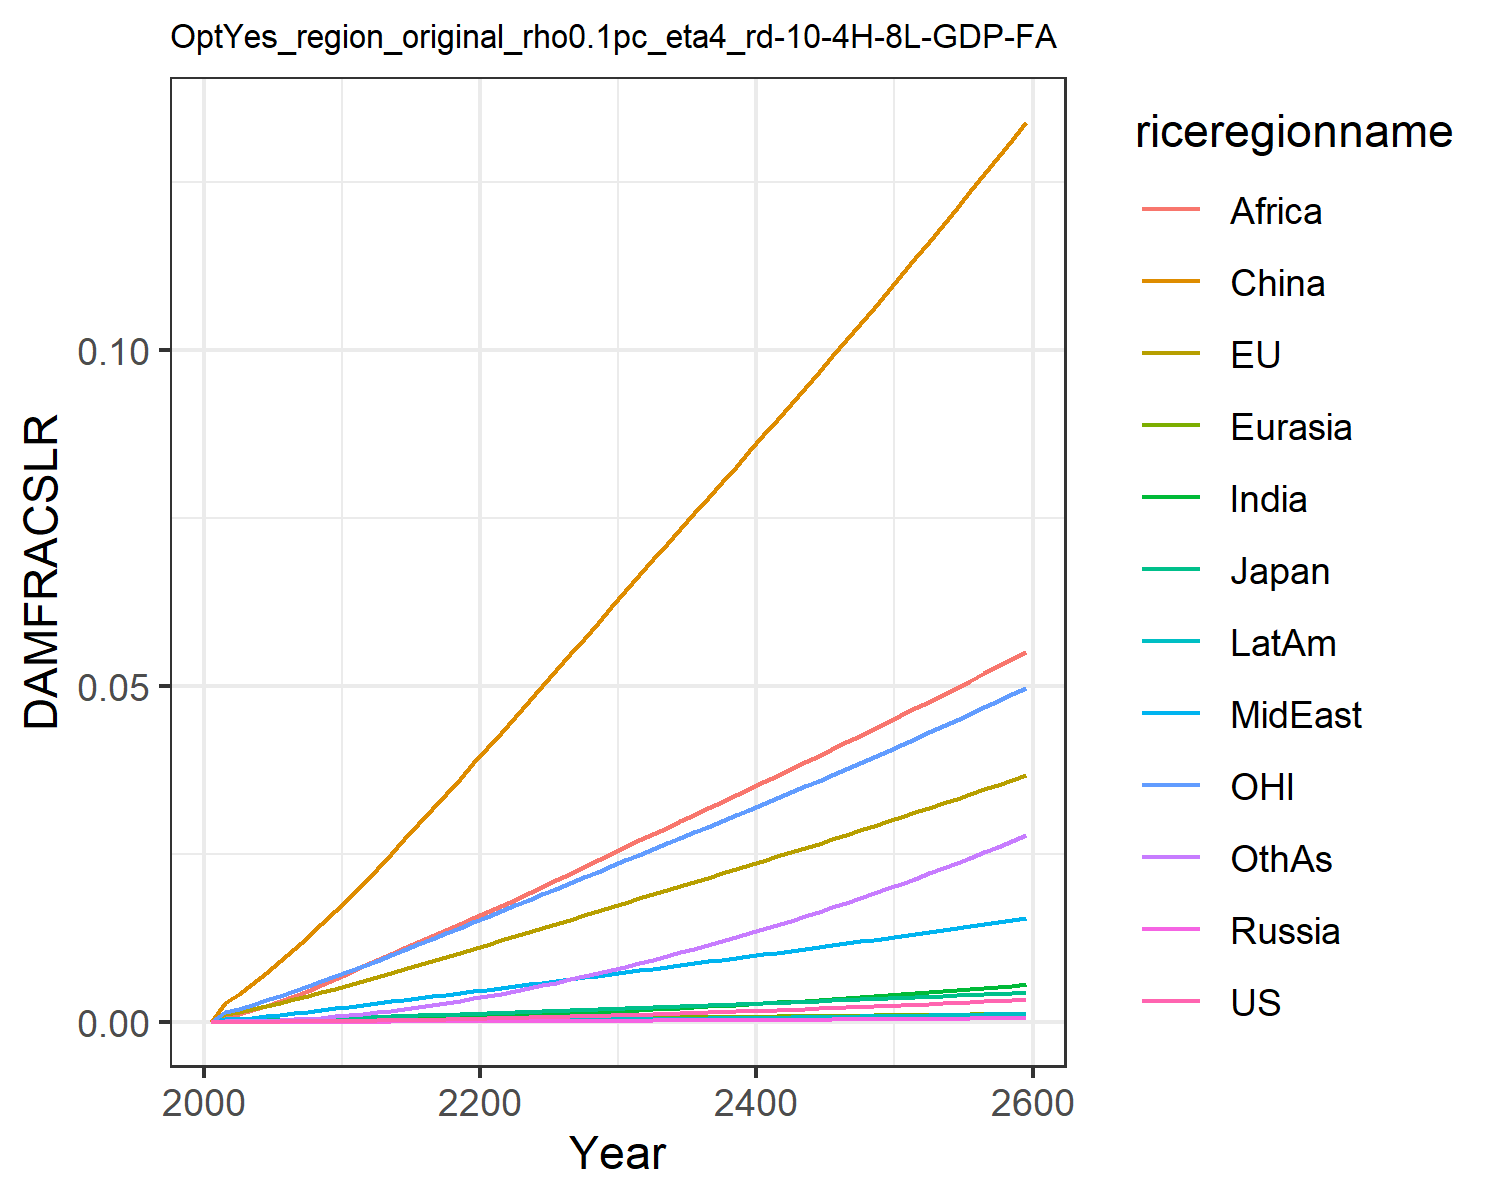

Source data for this figure (header and first rows):
0.0, 0.0, 0.0, 0.0, 0.0, 0.0, 0.0, 0.0, 0.0, 0.0, 0.0, 0.0
7.568837115610997e-6, 0.0011, 0.0001307, 1.2562195666911276e-6, 2.7019116353731195e-5, 0.002852, 7.549228965252303e-6, 0.0003362, 0.0008541, 2.0997906191848384e-6, 0.0015, 3.669270656486269e-5
1.1375371723439099e-5, 0.001383, 0.0001609, 1.9006729286024464e-6, 3.461756363404133e-5, 0.004144, 1.247800588987628e-5, 0.0004531, 0.001189, 3.311117221290615e-6, 0.001912, 5.817517065989276e-5
1.887184774470149e-5, 0.001829, 0.0002094, 3.1101968954866333e-6, 4.705127866416381e-5, 0.005642, 2.190575105004945e-5, 0.000628, 0.001714, 5.66741067799193e-6, 0.002536, 0.0001029
2.87389966730308e-5, 0.002303, 0.0002593, 4.69547098451776e-6, 6.073688481069719e-5, 0.007272, 3.503497800001579e-5, 0.0008246, 0.002334, 8.876464825490911e-6, 0.0032, 0.000166
4.112875740464308e-5, 0.002805, 0.000309, 6.660035803932013e-6, 7.546025131511431e-5, 0.008997, 5.2191102195567054e-5, 0.001039, 0.003042, 1.2962996187340335e-5, 0.003895, 0.0002494
5.5957826870493076e-5, 0.00332, 0.0003624, 9.001786464700021e-6, 9.09234782479642e-5, 0.01078, 7.325013026522967e-5, 0.001262, 0.003797, 1.7897072465679763e-5, 0.004602, 0.0003525
7.316571884714974e-5, 0.003845, 0.0004189, 1.1707573837432407e-5, 0.000107, 0.01264, 9.825386184445802e-5, 0.001495, 0.004589, 2.3695779397368103e-5, 0.005315, 0.0004759
9.282040116883937e-5, 0.004379, 0.0004762, 1.4754256215776275e-5, 0.0001236, 0.01454, 0.0001274, 0.001739, 0.005438, 3.0377936035533077e-5, 0.006038, 0.0006212
0.0001149, 0.004919, 0.000534, 1.8124426557891258e-5, 0.0001406, 0.01649, 0.0001608, 0.001994, 0.00634, 3.7935135171150764e-5, 0.006768, 0.0007886
0.0001394, 0.005464, 0.0005921, 2.180184558050988e-5, 0.000158, 0.01845, 0.0001984, 0.00226, 0.007292, 4.6358533908259494e-5, 0.007503, 0.0009785
0.0001662, 0.006034, 0.0006541, 2.5957111639893607e-5, 0.0001762, 0.02053, 0.0002402, 0.002521, 0.008233, 5.565450973397168e-5, 0.008272, 0.001189
0.000195, 0.006629, 0.0007203, 3.064306796660533e-5, 0.0001955, 0.02275, 0.0002858, 0.002772, 0.009141, 6.57612929216078e-5, 0.009078, 0.001418
0.0002264, 0.007244, 0.0007896, 3.576532491810367e-5, 0.0002154, 0.02495, 0.0003353, 0.003029, 0.01005, 7.676498941397615e-5, 0.009909, 0.001663
0.0002596, 0.007854, 0.0008585, 4.120345184583922e-5, 0.0002353, 0.02718, 0.0003883, 0.003284, 0.01097, 8.84286965602721e-5, 0.01073, 0.001926
0.0002945, 0.008463, 0.0009273, 4.6954437000545164e-5, 0.0002553, 0.02943, 0.0004444, 0.003537, 0.01188, 0.0001007, 0.01156, 0.002206
0.0003311, 0.00907, 0.0009963, 5.301341633191077e-5, 0.0002754, 0.03168, 0.0005035, 0.003789, 0.01279, 0.0001136, 0.01238, 0.002502
0.0003694, 0.009677, 0.001066, 5.9375055131006836e-5, 0.0002955, 0.03395, 0.0005656, 0.004038, 0.0137, 0.0001272, 0.0132, 0.002812
0.0004094, 0.01028, 0.001135, 6.603426379984622e-5, 0.0003156, 0.03621, 0.0006304, 0.004286, 0.0146, 0.0001412, 0.01402, 0.003137
0.000451, 0.01089, 0.001205, 7.298654640688458e-5, 0.0003357, 0.03848, 0.0006978, 0.004533, 0.01549, 0.0001559, 0.01484, 0.003475
0.0004942, 0.0115, 0.001275, 8.022814014136431e-5, 0.0003558, 0.04075, 0.0007676, 0.004778, 0.01637, 0.000171, 0.01566, 0.003826
0.000539, 0.01211, 0.001346, 8.773166692062877e-5, 0.0003761, 0.04304, 0.0008411, 0.005028, 0.01727, 0.0001869, 0.01648, 0.004195
0.0005852, 0.01272, 0.001417, 9.548297495203858e-5, 0.0003966, 0.04536, 0.0009186, 0.005285, 0.01819, 0.0002036, 0.01731, 0.004583
0.000633, 0.01334, 0.001489, 0.0001035, 0.0004172, 0.04768, 0.0009992, 0.005545, 0.01915, 0.000221, 0.01814, 0.004988
0.0006823, 0.01396, 0.001561, 0.0001118, 0.0004379, 0.05002, 0.001083, 0.005806, 0.02011, 0.000239, 0.01897, 0.005407
0.0007331, 0.01458, 0.001634, 0.0001203, 0.0004586, 0.05236, 0.001169, 0.006069, 0.02109, 0.0002576, 0.0198, 0.00584
0.0007855, 0.0152, 0.001707, 0.0001291, 0.0004793, 0.0547, 0.001259, 0.006332, 0.02207, 0.0002768, 0.02064, 0.006288
0.0008397, 0.01583, 0.001782, 0.0001382, 0.0005002, 0.05706, 0.00135, 0.006596, 0.02305, 0.0002965, 0.02149, 0.006749
0.0008955, 0.01646, 0.001857, 0.0001475, 0.000521, 0.05942, 0.001445, 0.006861, 0.02403, 0.0003169, 0.02234, 0.007223
0.0009528, 0.0171, 0.001932, 0.0001571, 0.000542, 0.06179, 0.001542, 0.007127, 0.02502, 0.0003379, 0.02319, 0.007711
0.001012, 0.01774, 0.002008, 0.000167, 0.000563, 0.06417, 0.001642, 0.007394, 0.02601, 0.0003594, 0.02405, 0.008212
0.001072, 0.01837, 0.002084, 0.0001771, 0.0005838, 0.06652, 0.001744, 0.007659, 0.02699, 0.0003813, 0.0249, 0.008722
0.001132, 0.01898, 0.002158, 0.0001873, 0.0006043, 0.06883, 0.001848, 0.007922, 0.02796, 0.0004035, 0.02573, 0.009241
0.001195, 0.0196, 0.002233, 0.0001977, 0.0006248, 0.07113, 0.001953, 0.008183, 0.02892, 0.0004262, 0.02656, 0.00977
0.001258, 0.02022, 0.002308, 0.0002083, 0.0006452, 0.07343, 0.002061, 0.008446, 0.02988, 0.0004494, 0.0274, 0.01031
0.001323, 0.02084, 0.002383, 0.0002192, 0.0006657, 0.07572, 0.002172, 0.008708, 0.03084, 0.0004731, 0.02823, 0.01086
0.001389, 0.02146, 0.002459, 0.0002303, 0.0006862, 0.07803, 0.002284, 0.008972, 0.03181, 0.0004973, 0.02907, 0.01143
0.001457, 0.02208, 0.002535, 0.0002417, 0.0007068, 0.08034, 0.002399, 0.009236, 0.03277, 0.000522, 0.02991, 0.012
0.001526, 0.02271, 0.002612, 0.0002533, 0.0007274, 0.08265, 0.002516, 0.009501, 0.03374, 0.0005472, 0.03075, 0.01259
0.001597, 0.02334, 0.002689, 0.0002651, 0.0007482, 0.08497, 0.002636, 0.009767, 0.03471, 0.000573, 0.0316, 0.01319
0.001669, 0.02397, 0.002767, 0.0002772, 0.0007689, 0.0873, 0.002758, 0.01003, 0.03568, 0.0005993, 0.03245, 0.0138
0.001743, 0.0246, 0.002846, 0.0002895, 0.0007898, 0.08964, 0.002883, 0.0103, 0.03666, 0.0006261, 0.03331, 0.01442
0.001818, 0.02524, 0.002925, 0.0003021, 0.0008108, 0.09199, 0.003009, 0.01057, 0.03764, 0.0006534, 0.03417, 0.01506
0.001895, 0.02588, 0.003005, 0.0003149, 0.0008318, 0.09435, 0.003139, 0.01085, 0.03862, 0.0006813, 0.03504, 0.0157
0.001973, 0.02653, 0.003086, 0.000328, 0.000853, 0.09672, 0.00327, 0.01112, 0.03961, 0.0007097, 0.03591, 0.01636
0.002053, 0.02718, 0.003167, 0.0003413, 0.0008742, 0.0991, 0.003405, 0.01139, 0.0406, 0.0007386, 0.03678, 0.01704
0.002134, 0.02783, 0.003249, 0.0003549, 0.0008956, 0.1015, 0.003541, 0.01167, 0.04159, 0.0007681, 0.03767, 0.01772
0.002217, 0.02849, 0.003332, 0.0003687, 0.0009171, 0.1039, 0.003681, 0.01195, 0.04259, 0.0007981, 0.03855, 0.01842
0.002301, 0.02915, 0.003415, 0.0003828, 0.0009387, 0.1063, 0.003822, 0.01223, 0.0436, 0.0008287, 0.03945, 0.01912
0.002387, 0.02982, 0.003499, 0.0003972, 0.0009605, 0.1087, 0.003967, 0.01251, 0.04461, 0.0008598, 0.04035, 0.01984
0.002474, 0.03049, 0.003584, 0.0004118, 0.0009824, 0.1112, 0.004113, 0.01279, 0.04563, 0.0008915, 0.04125, 0.02058
0.002563, 0.03116, 0.00367, 0.0004266, 0.001004, 0.1137, 0.004263, 0.01308, 0.04665, 0.0009238, 0.04216, 0.02133
0.002654, 0.03184, 0.003756, 0.0004417, 0.001027, 0.1161, 0.004415, 0.01336, 0.04768, 0.0009566, 0.04308, 0.02208
0.002746, 0.03253, 0.003843, 0.0004571, 0.001049, 0.1186, 0.004569, 0.01365, 0.04871, 0.00099, 0.04401, 0.02286
0.00284, 0.03322, 0.003931, 0.0004728, 0.001071, 0.1211, 0.004727, 0.01394, 0.04976, 0.001024, 0.04494, 0.02364
0.002935, 0.03391, 0.00402, 0.0004887, 0.001094, 0.1237, 0.004887, 0.01424, 0.05081, 0.001059, 0.04588, 0.02444
0.003032, 0.03461, 0.00411, 0.0005049, 0.001117, 0.1262, 0.005049, 0.01453, 0.05186, 0.001094, 0.04682, 0.02525
0.003131, 0.03532, 0.0042, 0.0005214, 0.00114, 0.1288, 0.005214, 0.01483, 0.05293, 0.001129, 0.04778, 0.02608
0.003232, 0.03603, 0.004292, 0.0005382, 0.001163, 0.1313, 0.005383, 0.01513, 0.054, 0.001166, 0.04874, 0.02692
0.003334, 0.03675, 0.004384, 0.0005552, 0.001186, 0.1339, 0.005553, 0.01543, 0.05508, 0.001203, 0.0497, 0.02777
